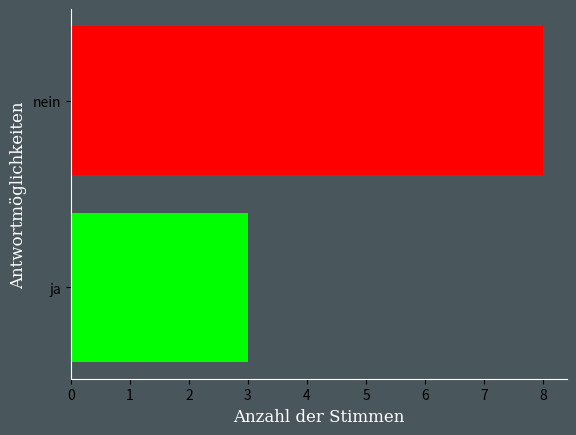

This chart was generated by the following Python code:
import matplotlib.pyplot as plt
import numpy as np

fig = plt.figure()
ax = plt.gca()

font = {'family': 'serif',
        'color':  'white',
        'weight': 'normal',
        'size': 12,
        }

fig.patch.set_facecolor("#49565c")
ax.set_facecolor("#49565c")

ax.spines["top"].set_visible(False)
ax.spines["right"].set_visible(False)
ax.spines["left"].set_color("#ffffff")
ax.spines["bottom"].set_color("#ffffff")

xvalueja = ["ja"]
yvalueja = [3]
xvaluenein = ["nein"]
yvaluenein = [8]

p1 = plt.barh(xvalueja, yvalueja, color="#00ff00")
p2 = plt.barh(xvaluenein, yvaluenein, color="#ff0000")

plt.xlabel("Anzahl der Stimmen", fontdict=font)
plt.ylabel("Antwortmöglichkeiten", fontdict=font)
plt.show()